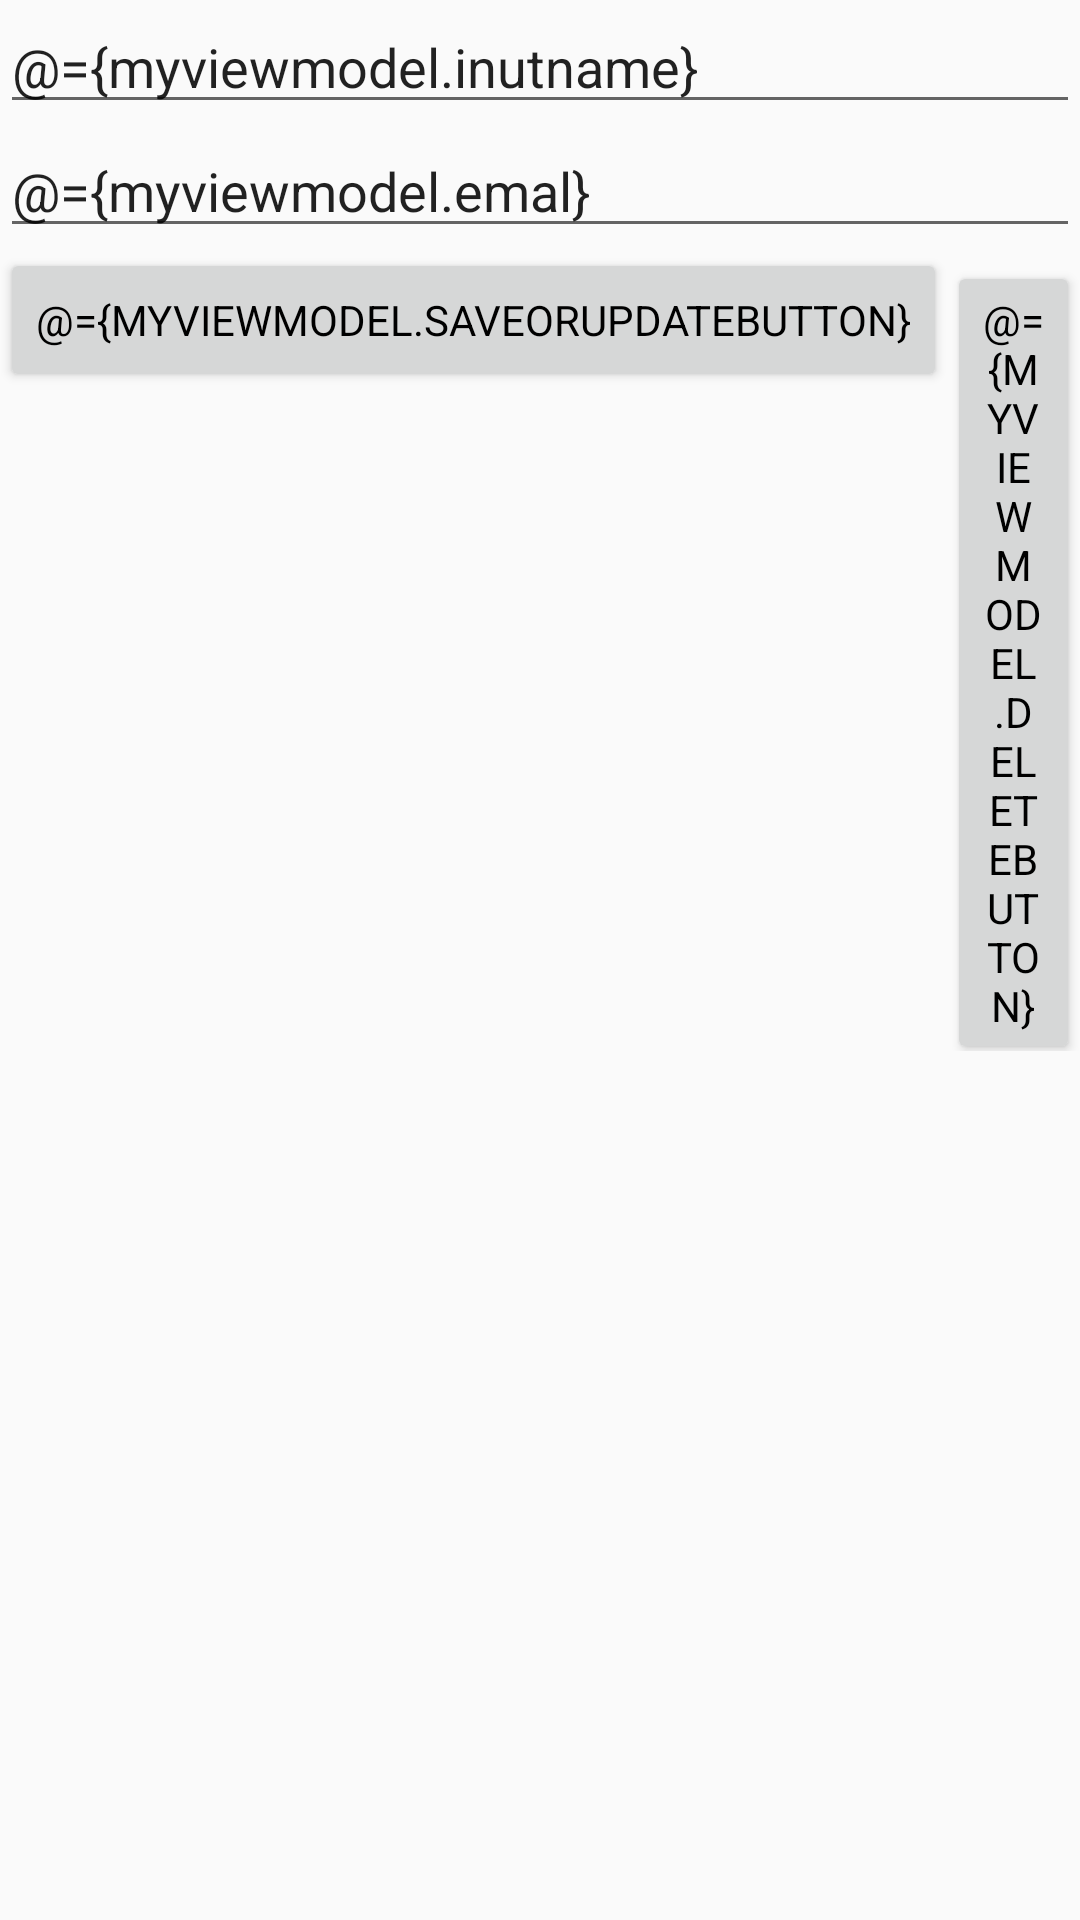

Android layout source for this screen:
<!-- AndroidManifest.xml: application theme Second -->
<!-- res/layout/activity_roomdata__demo.xml -->
<?xml version="1.0" encoding="utf-8"?>
<layout
    xmlns:android="http://schemas.android.com/apk/res/android"
    xmlns:app="http://schemas.android.com/apk/res-auto"
    xmlns:tools="http://schemas.android.com/tools">
    <data>
        <variable
            name="myviewmodel"
            type="com.mynotes.notes.Subscriber_ViewModel" />
    </data>

<LinearLayout

    android:layout_width="match_parent"
    android:layout_height="match_parent"
    android:orientation="vertical"
    tools:context=".Roomdata_Demo">
    <EditText
        android:id="@+id/edt_name"
        android:hint="Enter your name"
        android:text="@={myviewmodel.inutname}"
        android:layout_width="match_parent"
        android:layout_height="wrap_content"/>
    <EditText
        android:id="@+id/edt_email"
        android:hint="Enter your email"
        android:text="@={myviewmodel.emal}"
        android:layout_width="match_parent"
        android:layout_height="wrap_content"/>
    <LinearLayout
        android:orientation="horizontal"
        android:layout_width="match_parent"
        android:layout_height="wrap_content">
        <Button
            android:id="@+id/btn_save"
            android:text="@={myviewmodel.saveorUpdatebutton}"
            android:onClick="@{()->myviewmodel.saveUpdate()}"
            android:layout_width="wrap_content"
            android:layout_height="wrap_content"/>
        <Button
            android:id="@+id/btn_delte"
            android:text="@={myviewmodel.deleteButton}"
            android:onClick="@{()->myviewmodel.deleteButton}"
            android:layout_width="wrap_content"
            android:layout_height="wrap_content"/>

    </LinearLayout>
    <androidx.recyclerview.widget.RecyclerView
        android:id="@+id/room_recyecerview"
        android:layout_width="match_parent"
        android:layout_height="match_parent"/>


</LinearLayout>
</layout>
<!-- resources referenced by this layout -->
<resources>
  <style name="Second" parent="Theme.AppCompat.Light.NoActionBar">
          
          <item name="colorPrimary">@android:color/holo_blue_dark</item>
          <item name="colorPrimaryDark">@android:color/holo_blue_dark</item>
          <item name="colorAccent">@android:color/holo_blue_bright</item>
          <item name="android:textColor">#000000</item>
          <item name="fontFamily">@font/abhaya_libre_medium</item>
          <item name="editTextColor">@android:color/holo_blue_light</item>
      </style>
      ///oragne
</resources>
